Dataset: Split_Data_Reorg (GitHub, cherie-dips/MLPR_Project). Classes: pH 5 enzymatic, pH 5 hydrolytic, pH 6 enzymatic, pH 6 hydrolytic, pH 7 enzymatic, pH 7 hydrolytic, pH 8 enzymatic, pH 8 hydrolytic.

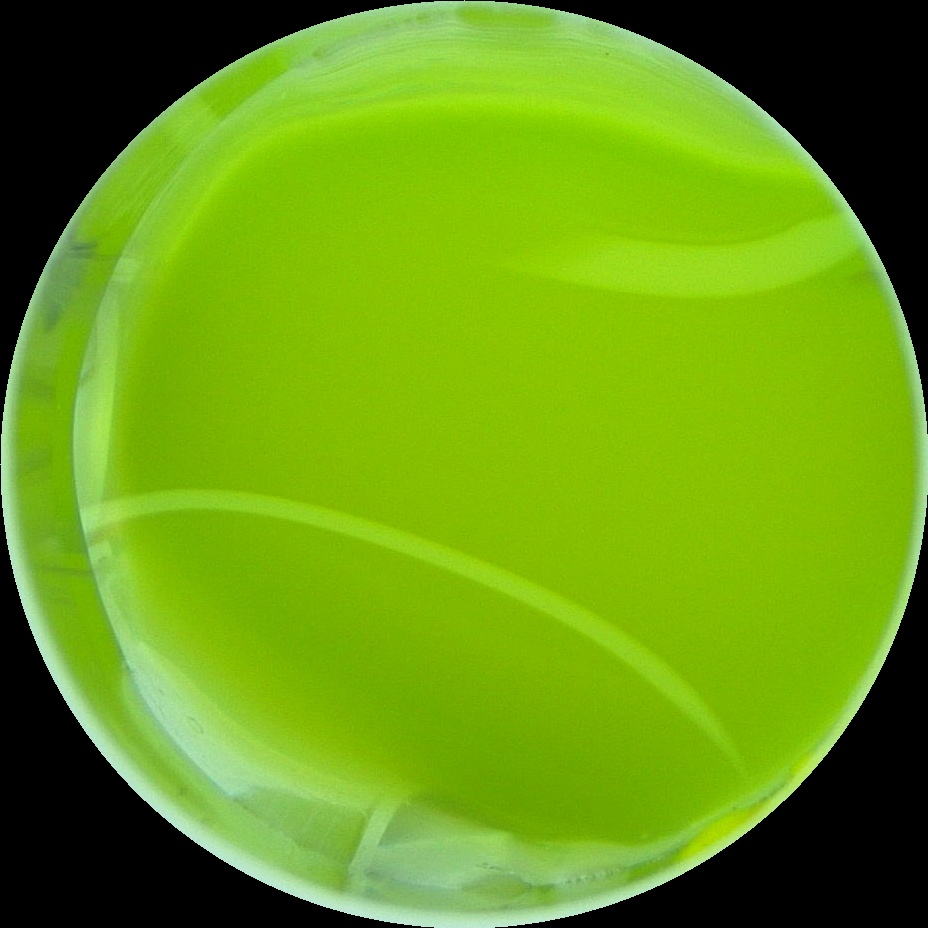
Label: pH 5 enzymatic

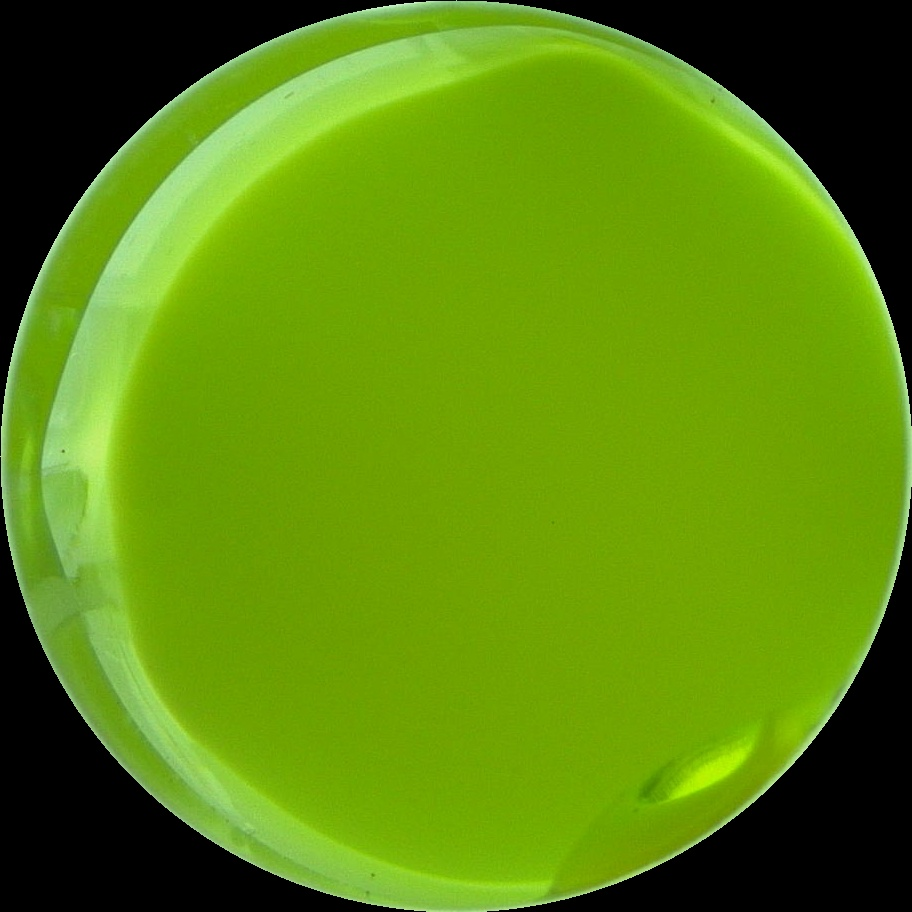
Label: pH 5 hydrolytic

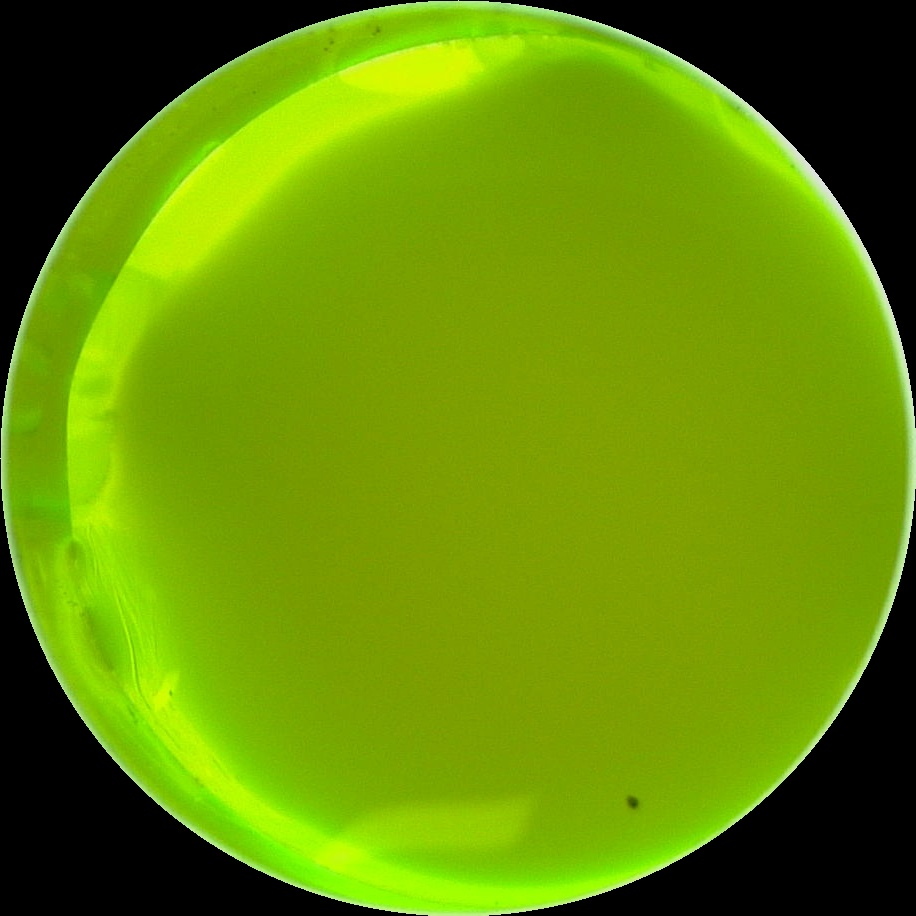
Label: pH 6 enzymatic

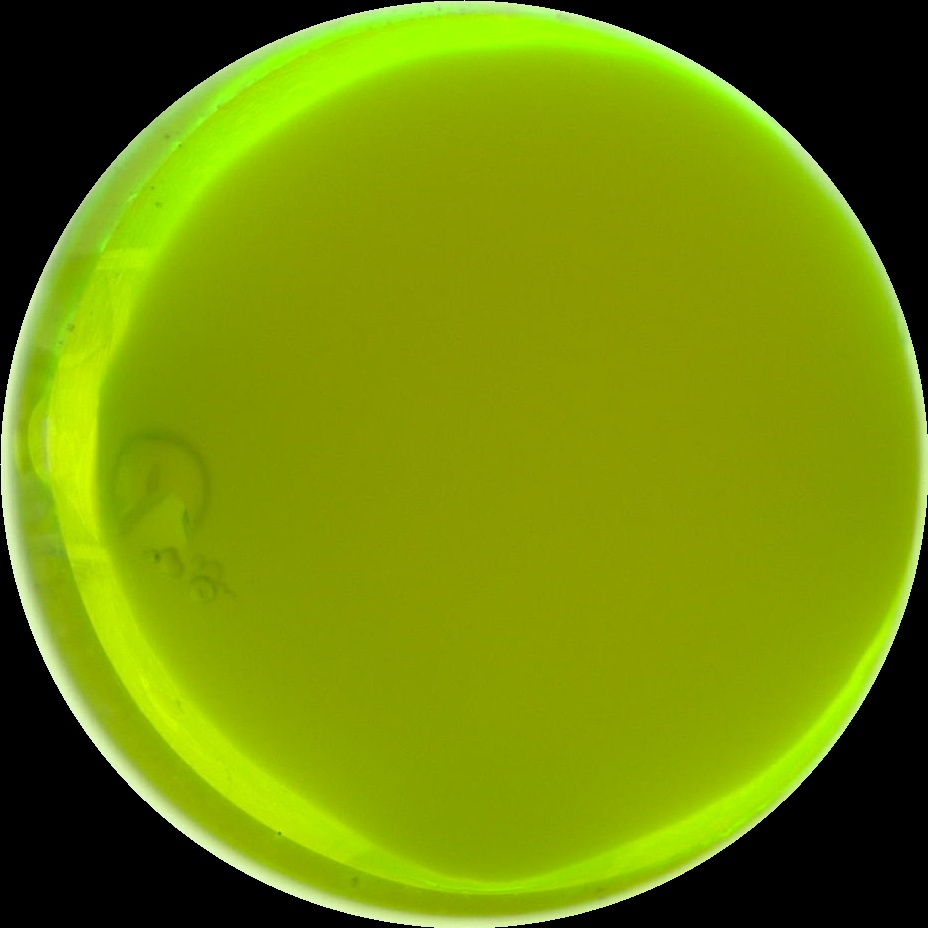
Label: pH 8 hydrolytic

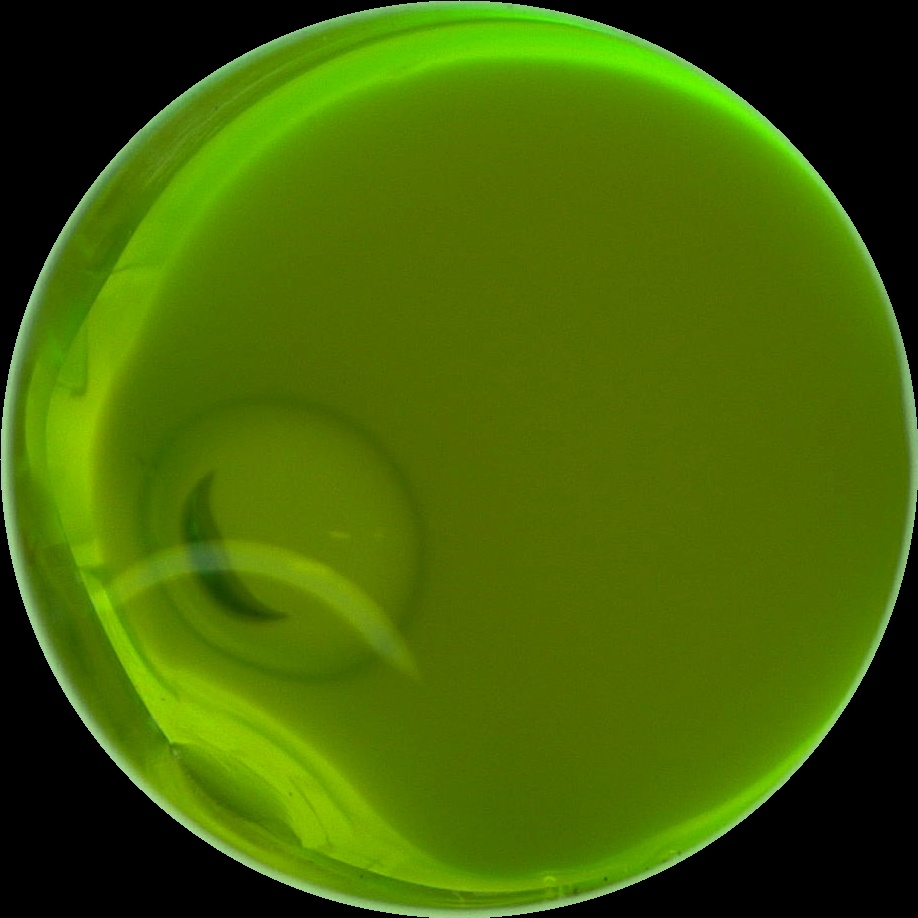
Label: pH 7 hydrolytic

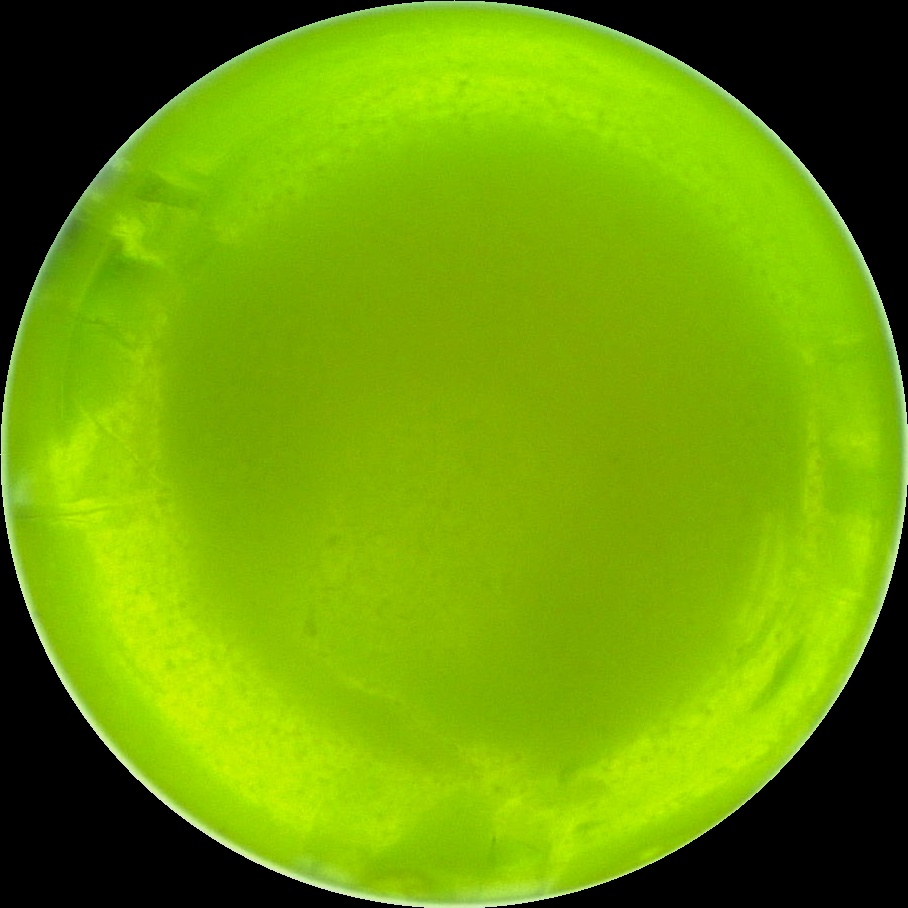
Label: pH 7 enzymatic
